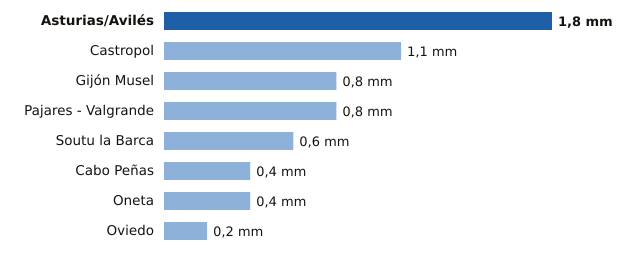

The data file committed next to this chart (first rows):
estacion, provincia, mm
Asturias/Avilés, Asturias, 1.8
Castropol, Asturias, 1.1
Gijón Musel, Asturias, 0.8
Pajares - Valgrande, Asturias, 0.8
Soutu la Barca, Asturias, 0.6
Cabo Peñas, Asturias, 0.4
Oneta, Asturias, 0.4
Oviedo, Asturias, 0.2
